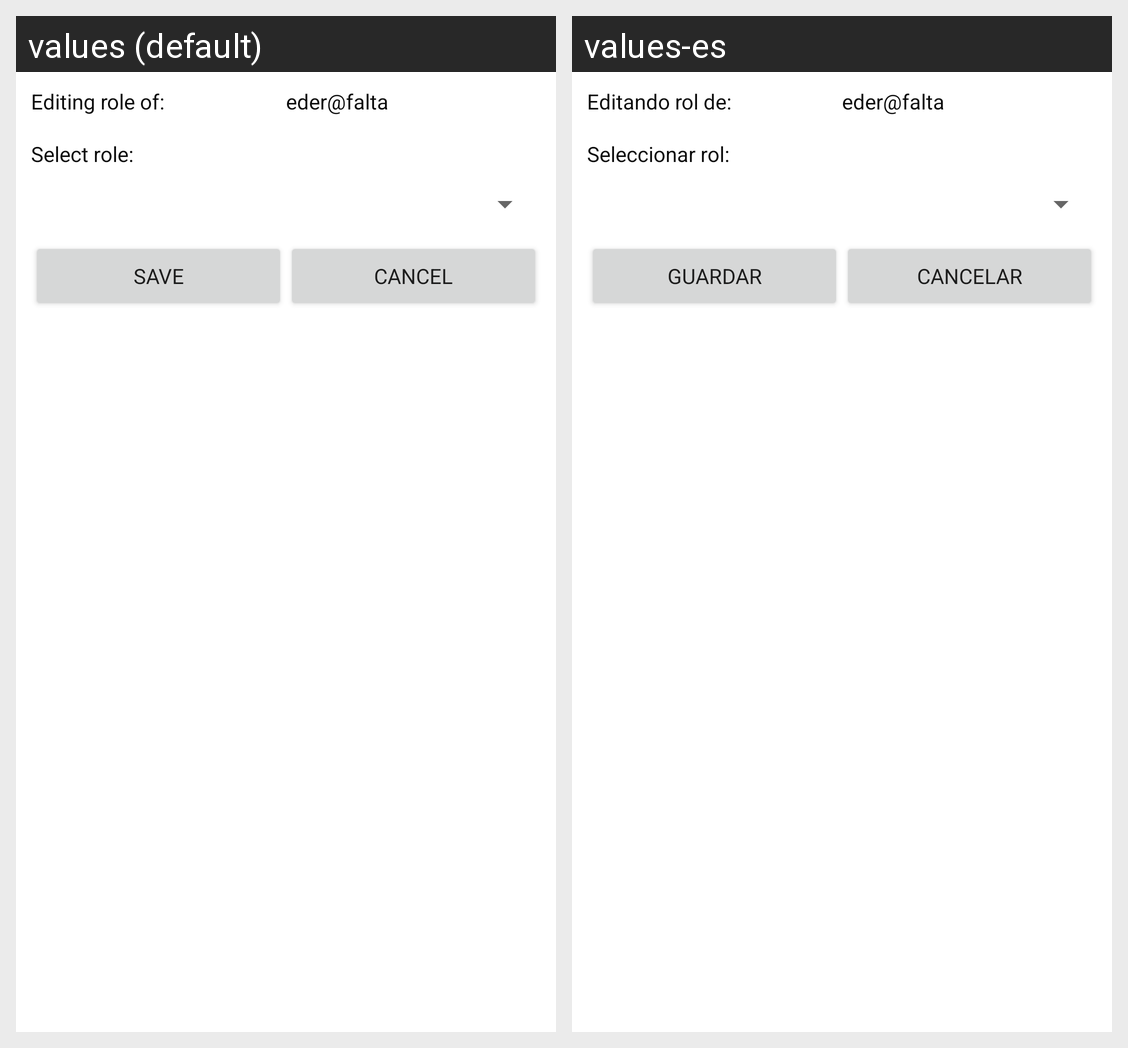

For this localized Android screen grid, give each drawn string resource with its value in every locale shown.
Android screen res/layout/edit_user.xml rendered under 2 locales, left to right: values (default), values-es. Device: Nexus 5 (rendered at 1080×1920; each locale shown at half size, 540×960, under a caption strip naming it); theme Theme.Vacuno_app.
Strings drawn on this screen, with the default value and each locale's value (text and hints the layout hard-codes, and strings that could not be matched under every locale, appear in the picture but are not listed):

editing_role_of
  values: Editing role of:
  values-es: Editando rol de:

select_role
  values: Select role:
  values-es: Seleccionar rol:

save
  values: Save
  values-es: Guardar

cancel
  values: Cancel
  values-es: Cancelar
